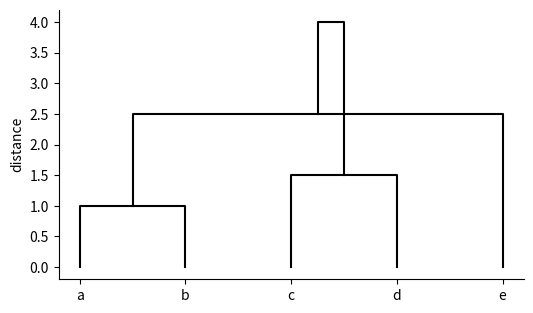

This figure's Python source:
# A simple dendrogram drawn by hand from a fixed merge table with U-shaped links.
import matplotlib.pyplot as plt

leaves = ["a", "b", "c", "d", "e"]
merges = [(0, 1, 1.0), (2, 3, 1.5), (5, 4, 2.5), (6, 7, 4.0)]
pos = {i: (float(i), 0.0) for i in range(len(leaves))}
fig, ax = plt.subplots(figsize=(6, 3.5))
for k, (i, j, h) in enumerate(merges):
    (xi, yi), (xj, yj) = pos[i], pos[j]
    ax.plot([xi, xi, xj, xj], [yi, h, h, yj], "k-")
    pos[len(leaves) + k] = ((xi + xj) / 2, h)
ax.set_xticks(range(len(leaves)), leaves)
ax.set_ylabel("distance")
ax.spines[["top", "right"]].set_visible(False)
print(pos[len(leaves) + len(merges) - 1])
fig.savefig("dendrogram.png")
